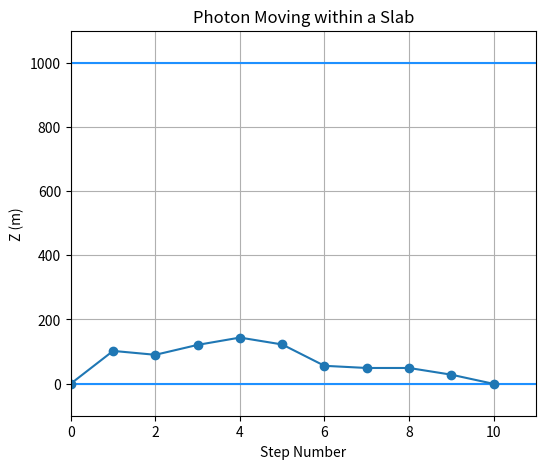
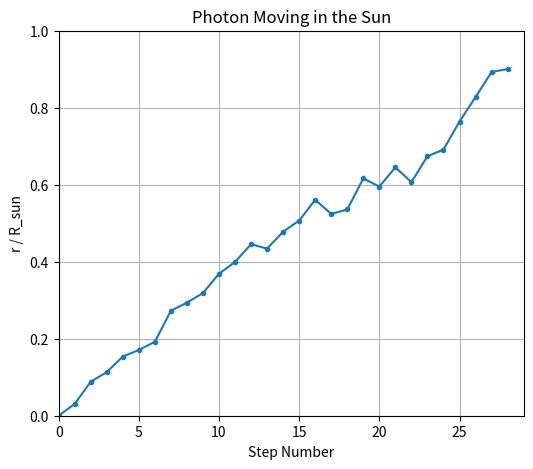

Here is the Python script that generated these plots, in order:
# imports
import matplotlib
matplotlib.use("Agg")
import matplotlib.pyplot as plt
import matplotlib.animation as animation
import numpy as np
import argparse
import time

parser = argparse.ArgumentParser(description="Photon Path through Slab")
parser.add_argument('--slab_width', type = int, required = False, default = 1000, help = 'Width of the Slab (m)')
parser.add_argument('--mfp', type = float, required = False, default = 150.0, help = 'Mean Free Path in the Slab (m)')
parser.add_argument('--n_photons', type = int, required = False, default = 20, help = 'Number of Photons for the Sun Escape Time')
parser.add_argument('--n_runs', type = int, required = False, default = 1000, help = 'Number of Part A Runs for the Exit-Time')
args = parser.parse_args()

# constants
sigma_T = 6.652e-25
Rsun = 6.963e10
c = 2.99e10
r_max = 0.9 * Rsun
D_chunk = 1e7
n_runs = args.n_runs
events = np.zeros((n_runs, 2))
n_photons = args.n_photons
D_table = 10.0
frac = 0.01
H = 0.096 * Rsun
yr = 3.15e7 # seconds
L = args.slab_width # slab width in m
mfp = args.mfp # mean free path


rng = np.random.default_rng() # random event generator


def photon():
    z = 0.0 # movement with z-axis
    photon_path = [z]
    mu = 1.0
    while 0 <= z <= L:
        step = -mfp * np.log(np.random.rand()) # random step
        z += step * mu  # moving along the slab
        photon_path.append(z) # stores the move
        mu = np.random.uniform(-1, 1) # where to move next
    return np.array(photon_path)


path = photon() # creates your path


fig = plt.figure(figsize=(6,5))
plt.xlim(0, len(path))
plt.ylim(-100, L + 100)
plt.axhline(0, color = 'dodgerblue')
plt.axhline(L, color = 'dodgerblue')
plt.grid()
plt.xlabel("Step Number")
plt.ylabel("Z (m)")
plt.title("Photon Moving within a Slab")
line, = plt.plot([], [], 'o-')


def init():
    line.set_data([], [])
    return line,

def animate(i):
    line.set_data(range(i + 1), path[:i + 1]) # x and y, length of paths
    return line,


anim = animation.FuncAnimation(fig, animate, init_func=init, frames=len(path), interval=500, blit=True)
writergif = animation.PillowWriter(fps=2)
anim.save('photon_slab.gif',writer=writergif)


# The Sun

def exit_event(D = 10.0):
    z, t = 0, 0
    mu = rng.uniform(-1, 1)
    while abs(z) < D:
        step = -np.log(rng.random())
        z += step *  mu
        t += step
        mu = rng.uniform(-1, 1)
    return t, np.sign(z)

def ne(r):
    return 2.5e26 * np.exp(-r / (0.096 * Rsun))

for i in range(n_runs):
    events[i, 0], events[i, 1] = exit_event(10)

def escape_time(events, D, rng):
    r, t = 0.0, 0.0
    while r < r_max:
        lmfp = 1.0 / (ne(r) * sigma_T)
        D_chunk = frac * H / lmfp
        tau, side = events[rng.integers(len(events))]
        t += tau * (D_chunk / D) ** 2 * 1 /c
        r += side * D_chunk * lmfp
        r = abs(r)
    return t

escape = np.zeros(n_photons)
t0 = time.perf_counter()
for i in range(n_photons):
    escape[i] = escape_time(events, D_table, rng)

stride = 1000

def sun_photon():
    r = 0.0
    sun_path = [r / Rsun]
    step = 0
    while r < r_max:
        lmfp = 1.0 / (ne(r) * sigma_T)
        D_chunk = frac * H / lmfp
        tau, side = events[rng.integers(len(events))]
        r += side * D_chunk * lmfp
        r = abs(r)
        step += 1
        if step % stride == 0:
            sun_path.append(r / Rsun)
    sun_path.append(r / Rsun)
    return np.array(sun_path)

sun_path = sun_photon()

fig2 = plt.figure(figsize = (6,5))
plt.xlim(0, len(sun_path))
plt.ylim(0, 1.0)
plt.grid()
plt.xlabel('Step Number')
plt.ylabel('r / R_sun')
plt.title('Photon Moving in the Sun')
line2, = plt.plot([], [], 'o-', markersize = 3)

def init2():
    line2.set_data([], [])
    return line2,

def animate2(i):
    line2.set_data(range(i + 1), sun_path[:i + 1])
    return line2,

anim2 = animation.FuncAnimation(fig2, animate2, init_func = init2, frames = len(sun_path), interval = 50, blit = True)
writergif2 = animation.PillowWriter(fps = 20)
anim2.save('photon_sun.gif', writer = writergif2)
